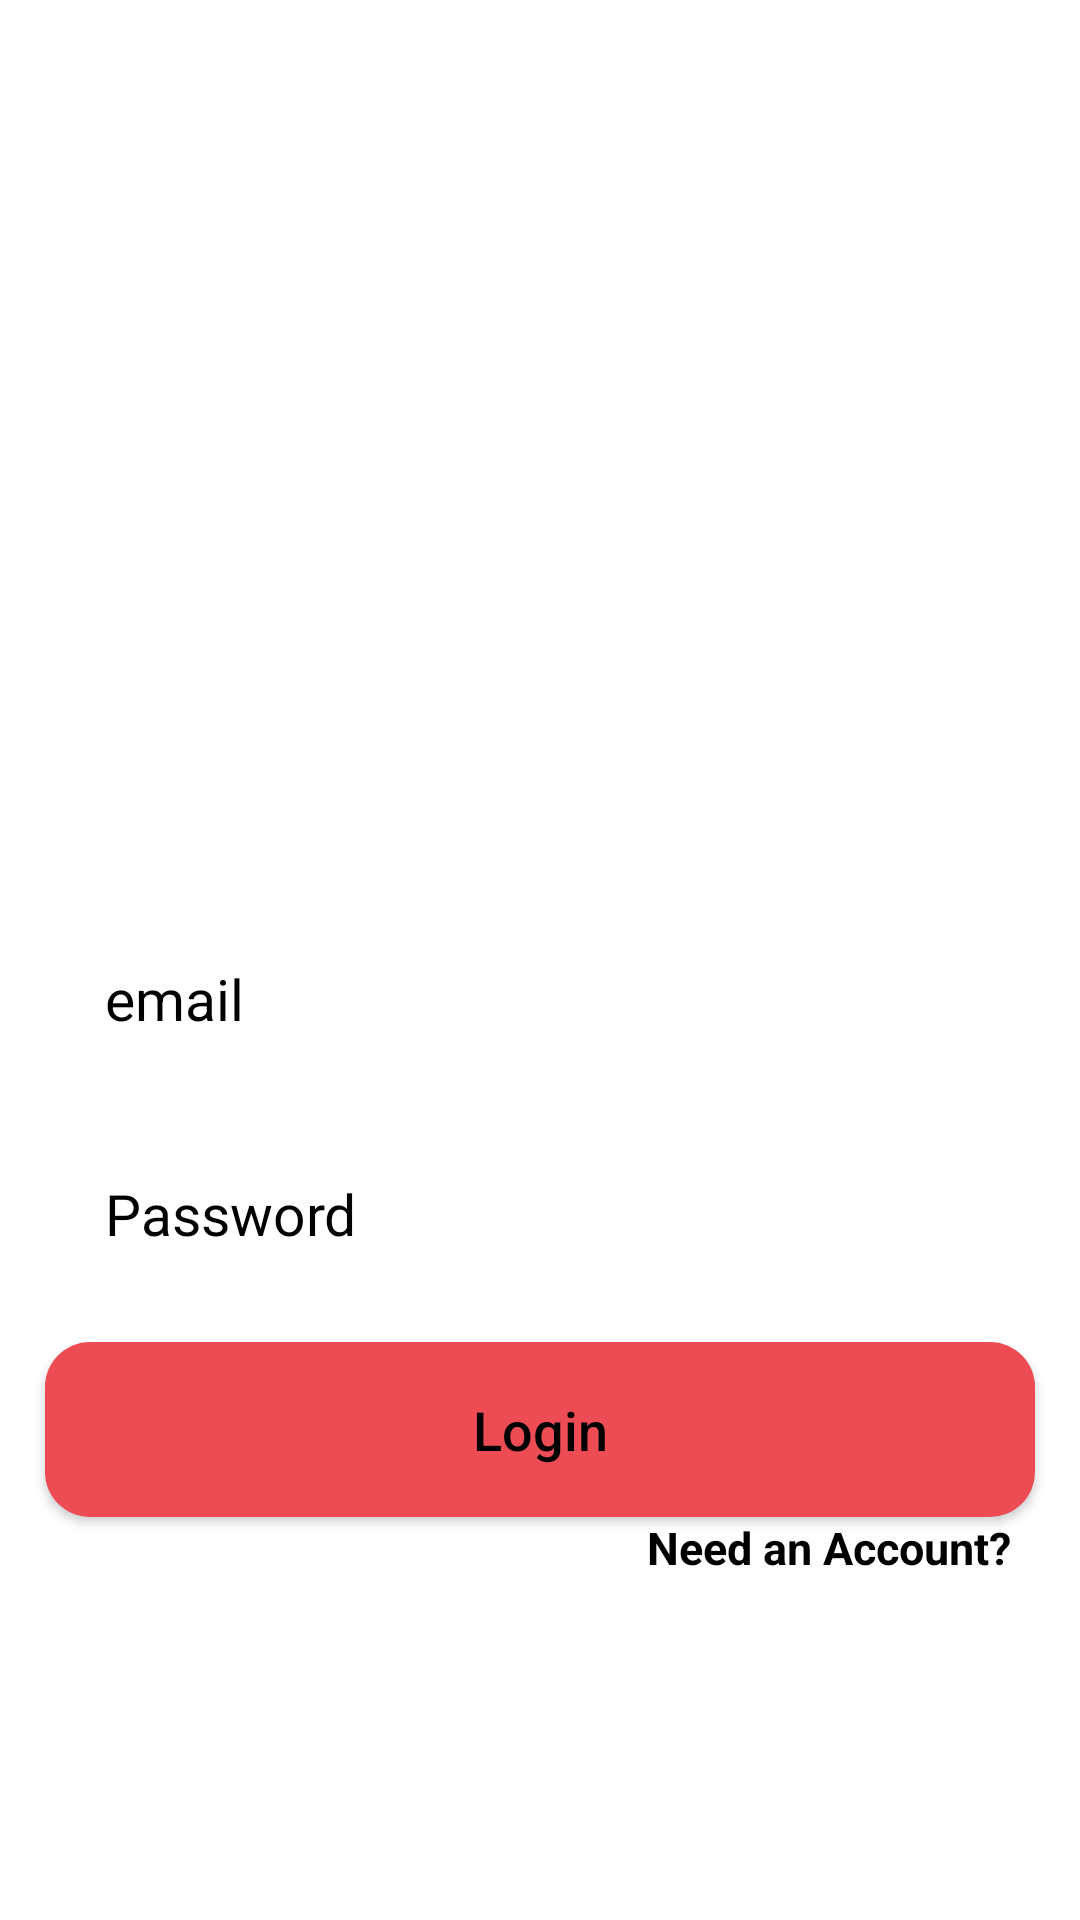

This screen was rendered from an Android layout file. Write that file and the resources it references.
<!-- AndroidManifest.xml: application theme Theme.FoodApp -->
<!-- res/layout/activity_login.xml -->
<?xml version="1.0" encoding="utf-8"?>
<RelativeLayout
    xmlns:android="http://schemas.android.com/apk/res/android"
    xmlns:app="http://schemas.android.com/apk/res-auto"
    xmlns:tools="http://schemas.android.com/tools"
    android:layout_width="match_parent"
    android:layout_height="match_parent"
    android:background="@drawable/registerbg"
    tools:context=".logreg.LoginActivity">


    <EditText
        android:id="@+id/login_email"
        android:layout_width="match_parent"
        android:layout_height="wrap_content"
        android:layout_marginTop="300dp"
        android:background="@drawable/input_design"
        android:padding="20dp"
        android:layout_marginLeft="15dp"
        android:layout_marginRight="15dp"
        android:hint="email"
        android:inputType="textEmailAddress"
        android:textColor="@color/colorPrimary"
        android:textColorHint="@color/black"
        android:textSize="19sp"
        />


    <EditText
        android:id="@+id/login_password_input"
        android:layout_width="match_parent"
        android:layout_height="wrap_content"
        android:layout_below="@+id/login_email"
        android:layout_marginLeft="15dp"
        android:layout_marginTop="6dp"
        android:layout_marginRight="15dp"
        android:background="@drawable/input_design"
        android:hint="Password"
        android:inputType="textPassword"
        android:padding="20dp"
        android:textColor="@color/colorPrimary"
        android:textColorHint="@color/black"
        android:textSize="19sp" />

    <LinearLayout
        android:id="@+id/linear_layout_1"
        android:layout_width="match_parent"
        android:layout_height="wrap_content"
        android:layout_below="@+id/login_password_input"
        android:layout_marginTop="5dp"
        android:orientation="horizontal">
    </LinearLayout>


    <Button
        android:id="@+id/login_btn"
        android:layout_width="match_parent"
        android:layout_height="wrap_content"
        android:layout_below="@+id/linear_layout_1"
        android:layout_marginLeft="15dp"
        android:layout_marginTop="5dp"
        android:layout_marginRight="15dp"
        android:background="@drawable/button"
        android:padding="17dp"
        android:text="Login"
        android:textAllCaps="false"
        android:textColor="@android:color/black"
        android:textSize="18sp" />

    <TextView
        android:id="@+id/register"
        android:layout_width="wrap_content"
        android:layout_height="wrap_content"
        android:text="Need an Account?"
        android:layout_alignParentEnd="true"
        android:layout_below="@+id/login_btn"
        android:textColor="@color/black"
        android:textSize="15sp"
        android:textStyle="bold"
        android:layout_marginLeft="80dp"
        android:layout_marginEnd="23dp"
        />

</RelativeLayout>
<!-- resources referenced by this layout -->
<resources>
  <color name="black">#FF000000</color>
  <color name="colorPrimary">#ed4c54</color>
  <!-- drawable button (drawable-v24) -->
  <?xml version="1.0" encoding="utf-8"?>
  <shape xmlns:android="http://schemas.android.com/apk/res/android">
  
      <solid
          android:color="@color/colorPrimary"
          ></solid>
      <corners
          android:radius="15dp"
          ></corners>
  </shape>
  <style name="Theme.FoodApp" parent="Theme.MaterialComponents.DayNight.DarkActionBar">
          
          <item name="colorPrimary">@color/purple_500</item>
          <item name="colorPrimaryVariant">@color/purple_700</item>
          <item name="colorOnPrimary">@color/white</item>
          
          <item name="colorSecondary">@color/teal_200</item>
          <item name="colorSecondaryVariant">@color/teal_700</item>
          <item name="colorOnSecondary">@color/black</item>
          
          <item name="android:statusBarColor" tools:targetApi="l">?attr/colorPrimaryVariant</item>
          
      </style>
  <color name="purple_500">#FF6200EE</color>
  <color name="purple_700">#FF3700B3</color>
  <color name="white">#FFFFFFFF</color>
  <color name="teal_200">#FF03DAC5</color>
  <color name="teal_700">#FF018786</color>
</resources>
